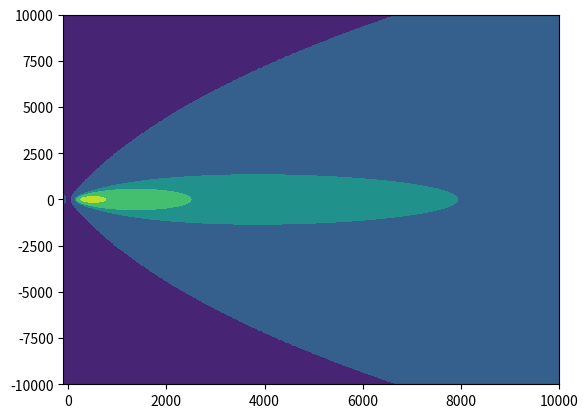
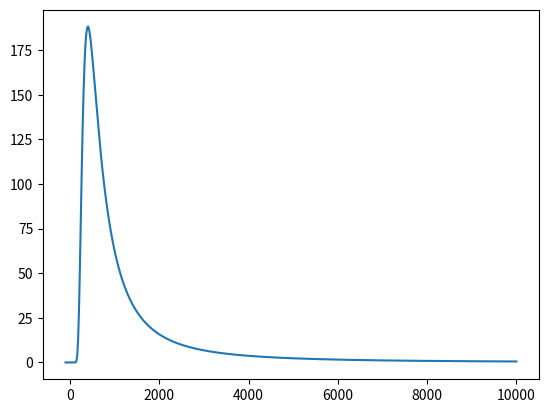
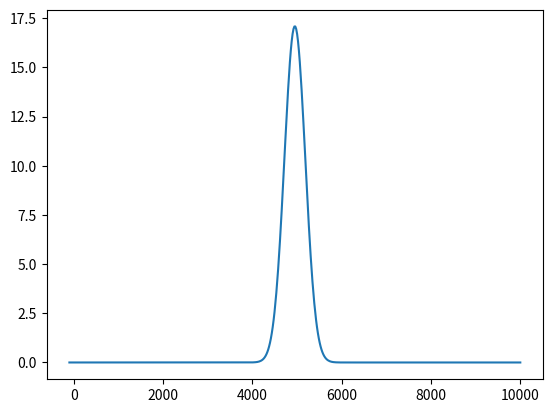

Reproduce these figures in Python, in order. (Note: this script raises an exception after producing the figures.)
# Função para determinar a classe de estabilidade de Pasquill
def determinarClasseEstabilidade(velocidade_vento, insolar_solar=None, cobertura_nuvens=None, periodo='dia'):
    if periodo == 'dia':
        if insolar_solar not in ['alta', 'moderada', 'baixa']:
            raise ValueError("insolar_solar deve ser 'alta', 'moderada' ou 'baixa' durante o dia.")
        
        if insolar_solar == 'alta':
            if velocidade_vento < 2:
                return 'A'
            elif 2 <= velocidade_vento < 3:
                return 'B'
            elif 3 <= velocidade_vento < 5:
                return 'C'
            else:
                return 'D'
        elif insolar_solar == 'moderada':
            if velocidade_vento < 2:
                return 'B'
            elif 2 <= velocidade_vento < 3:
                return 'B'
            elif 3 <= velocidade_vento < 5:
                return 'C'
            else:
                return 'D'
        elif insolar_solar == 'baixa':
            if velocidade_vento < 2:
                return 'C'
            elif 2 <= velocidade_vento < 3:
                return 'C'
            elif 3 <= velocidade_vento < 5:
                return 'D'
            else:
                return 'D'
    
    elif periodo == 'noite':
        if cobertura_nuvens not in ['claro', 'parcialmente_nublado', 'nublado']:
            raise ValueError("cobertura_nuvens deve ser 'claro', 'parcialmente_nublado' ou 'nublado' durante a noite.")
        
        if cobertura_nuvens == 'claro':
            if velocidade_vento < 2:
                return 'F'
            elif 2 <= velocidade_vento < 3:
                return 'E'
            elif 3 <= velocidade_vento < 5:
                return 'D'
            else:
                return 'D'
        elif cobertura_nuvens == 'parcialmente_nublado':
            if velocidade_vento < 2:
                return 'E'
            elif 2 <= velocidade_vento < 3:
                return 'D'
            elif 3 <= velocidade_vento < 5:
                return 'D'
            else:
                return 'D'
        elif cobertura_nuvens == 'nublado':
            if velocidade_vento < 2:
                return 'D'
            elif 2 <= velocidade_vento < 3:
                return 'D'
            elif 3 <= velocidade_vento < 5:
                return 'D'
            else:
                return 'D'
    
    else:
        raise ValueError("Período deve ser 'dia' ou 'noite'.")

def sigmaXY(x, classe, urbOrRural):
    if urbOrRural == 'urbano':
        if classe == 'A' or classe == 'B':
            sigmaY = 0.32 * x * (1 + 0.0004 * x) ** (-0.5)
            sigmaZ = 0.24 * x * (1 + 0.001 * x) ** 0.5
        elif classe == 'C':
            sigmaY = 0.22 * x * (1 + 0.0004 * x) ** (-0.5)
            sigmaZ = 0.20 * x * (1 + 0.001 * x) ** 0.5
        elif classe == 'D':
            sigmaY = 0.16 * x * (1 + 0.0004 * x) ** (-0.5)
            sigmaZ = 0.14 * x * (1 + 0.0003 * x) ** (-0.5)
        elif classe == 'E' or classe == 'F':
            sigmaY = 0.11 * x * (1 + 0.0004 * x) ** (-0.5)
            sigmaZ = 0.08 * x * (1 + 0.001 * x) ** (-0.5)
        else:
            raise ValueError('Classe de estabilidade errada')
    elif urbOrRural == 'rural':
        if classe == 'A':
            sigmaY = 0.22 * x * (1 + 0.0001 * x) ** (-0.5)
            sigmaZ = 0.20 * x
        elif classe == 'B':
            sigmaY = 0.16 * x * (1 + 0.0001 * x) ** (-0.5)
            sigmaZ = 0.12 * x
        elif classe == 'C':
            sigmaY = 0.11 * x * (1 + 0.0001 * x) ** (-0.5)
            sigmaZ = 0.08 * x * (1 + 0.0001 * x) ** (-0.5)
        elif classe == 'D':
            sigmaY = 0.08 * x * (1 + 0.0001 * x) ** (-0.5)
            sigmaZ = 0.06 * x * (1 + 0.0001 * x) ** (-0.5)
        elif classe == 'E':
            sigmaY = 0.06 * x * (1 + 0.0001 * x) ** (-0.5)
            sigmaZ = 0.03 * x * (1 + 0.0003 * x) ** (-1)
        elif classe == 'F':
            sigmaY = 0.04 * x * (1 + 0.0001 * x) ** (-0.5)
            sigmaZ = 0.016 * x * (1 + 0.0003 * x) ** (-1)
        else:
            raise ValueError('Classe de estabilidade errada')
    else:
        raise ValueError('Tipo de área inválido')

    return sigmaY, sigmaZ

import numpy as np

# Função para estimar o deltaH com base na equação de Davidson-Bryant
def deltaHdavidsonBryant(d, vs, u, Ts, Tamb):
    deltaH = (d * (vs / u)**(1.4)) * (1 + (Ts - Tamb) / Ts)
    return deltaH

# Criando uma função do modelo gaussiano
import numpy as np

def modeloGaussiano(qs, sigmaY, sigmaZ, u, y, z, H):
    termo1 = qs / (2 * np.pi * sigmaY * sigmaZ * u)
    termo2 = np.exp((-y**2) / (2 * sigmaY**2))
    termo3 = np.exp((-(z - H)**2) / (2 * sigmaZ**2)) + np.exp((-(z + H)**2) / (2 * sigmaZ**2))
    conc = termo1 * termo2 * termo3
    conc = conc * 10**6  # Convertendo para microgramas por metro cúbico
    return conc

# Criando domínio de modelagem 
x = np.linspace(-100,10000,500)
#print(x)
y = np.linspace(-10000,10000,500)

# Criando matrizes de x e y
xx,yy = np.meshgrid(x,y)
#print(xx.shape)


# Adotando inputs
classe = 'A'
urbOrRural = 'urbano' 
hg = 150 # m altura geométrica da chaminé
qs = 100 # g/s
u = 5 # m/s
y = 0 # estimando na direção do vento
z = 1.5 # altura do nariz
d = 1 # em metros
vs = 10 # em m/s
Ts = 300 # em Kelvin
Tamb = 293 # em Kelvin

# Estimando o coeficiente de dispersão lateral e vertical
sigmaY,sigmaZ = sigmaXY(xx,classe,urbOrRural)
#print(sigmaY)

if vs>1.5*u:
    # Estimando a sobrelevação da pluma (deltaH)
    deltaH = deltaHdavidsonBryant(d,vs,u,Ts,Tamb)
    print('deltaH = '+str(deltaH))
    hef = hg+deltaH
    print('A pluma subiu')
else:
    hef = hg +2*d*((vs/u)-1.5)
    print('A pluma caiu')

# Utilizando a matriz de yy como input na função do modelo gaussiano
conc = modeloGaussiano(qs,sigmaY, sigmaZ,u,yy,z,hef)

# Visualização dos resultados no espaço
import matplotlib.pyplot as plt
from matplotlib.colors import LogNorm
fig,ax = plt.subplots()
ax.contourf(xx,yy,conc+0.1,norm = LogNorm())

# Corte em y - sobre o eixo x
fig,ax = plt.subplots()
ax.plot(x,conc[250,:])

# Corte em x - sobre o eixo y 
fig,ax = plt.subplots()
ax.plot(x,conc[:,100])

# Adotando inputs
classe = 'A'
urbOrRural = 'urbano' 
hg = 150 # m altura geométrica da chaminé
qs = 100 # g/s
sigmaY = 10 # m
sigmaZ = 15 # m
u = 5 # m/s
y = 0 # estimando na direção do vento
z = 1.5 # altura do nariz
d = 1 # em metros
vs = 10 # em m/s
Ts = 300 # em Kelvin
Tamb = 293 # em Kelvin

# Estimando o coeficiente de dispersão lateral e vertical
sigmaY,sigmaZ = sigmaXY(xx,classe,urbOrRural)
#print(sigmaY)

if vs>1.5*u:
    # Estimando a sobrelevação da pluma (deltaH)
    deltaH =holland_tipdownwash(d, vs, u, Ts, Tamb, hg)
    print('deltaH = '+str(deltaH))
    h = hg+ deltaH
    print('A pluma subiu')
else:
    h = hg +2*d*((vs/u)-1.5)
    print('A pluma caiu')

# Utilizando a matriz de yy como input na função do modelo gaussiano
conc = modeloGaussiano(qs,sigmaY,sigmaZ,u,yy,z,h)

# Visualização dos resultados no espaço
fig, ax = plt.subplots()
cf = ax.contourf(xx, yy, conc + 0.1, norm=LogNorm())
plt.colorbar(cf)
plt.title("Concentração de Poluentes")
plt.xlabel("Distância na direção do vento (m)")
plt.ylabel("Distância lateral (m)")
plt.show()


# Corte em y - sobre o eixo x
fig,ax = plt.subplots()
ax.plot(x,conc[250,:])

# Corte em x - sobre o eixo y 
fig,ax = plt.subplots()
ax.plot(x,conc[:,100])

# Dados de velocidade do vento para simulação
velocidades_vento = [1.5, 2.5, 3.5, 4.5]  # m/s

# Dados de insolação solar para simulação durante o dia
insolacoes_solar = ['alta', 'moderada', 'baixa']

# Dados de cobertura de nuvens para simulação durante a noite
coberturas_nuvens = ['claro', 'parcialmente_nublado', 'nublado']

resultados = {}

# Simulação para cada combinação de variáveis
for periodo in ['dia', 'noite']:
    for velocidade_vento in velocidades_vento:
        if periodo == 'dia':
            for insolar_solar in insolacoes_solar:
                chave = (periodo, velocidade_vento, insolar_solar)
                classe_estabilidade = determinarClasseEstabilidade(velocidade_vento, insolar_solar=insolar_solar, periodo=periodo)
                resultados[chave] = classe_estabilidade
        elif periodo == 'noite':
            for cobertura_nuvens in coberturas_nuvens:
                chave = (periodo, velocidade_vento, cobertura_nuvens)
                classe_estabilidade = determinarClasseEstabilidade(velocidade_vento, cobertura_nuvens=cobertura_nuvens, periodo=periodo)
                resultados[chave] = classe_estabilidade

# Mostrar os resultados
for chave, classe_estabilidade in resultados.items():
    print(f'Período: {chave[0]}, Velocidade do Vento: {chave[1]}, Condição: {chave[2]}, Classe: {classe_estabilidade}')

